Run: headless pygame with SDL's dummy video driver; simulated clock (each Clock.tick advances the game by its frame time, no real sleeping); random seed 0; keys injected as events and as key.get_pressed() state; no mouse input.
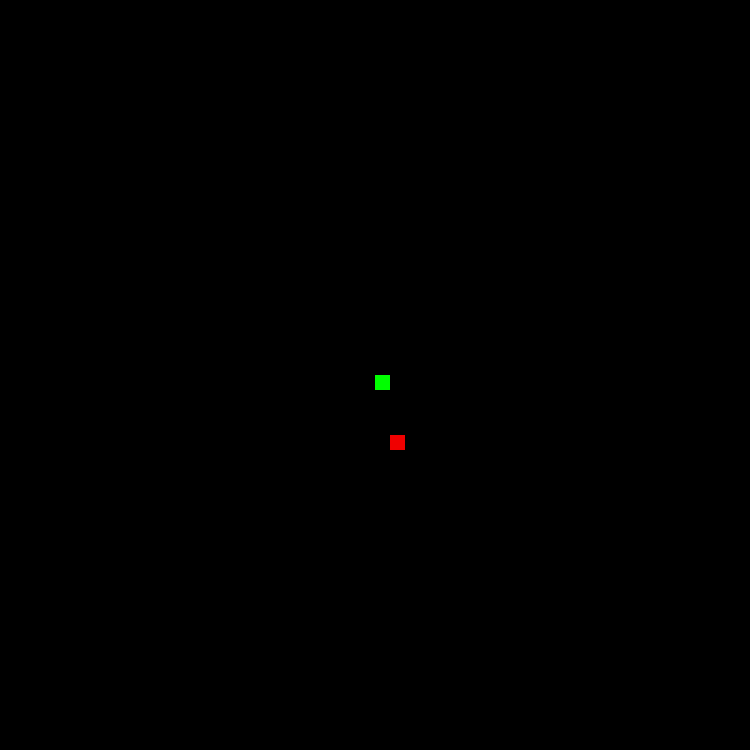
Frame 1 of 4 · flips 1–60 · no input
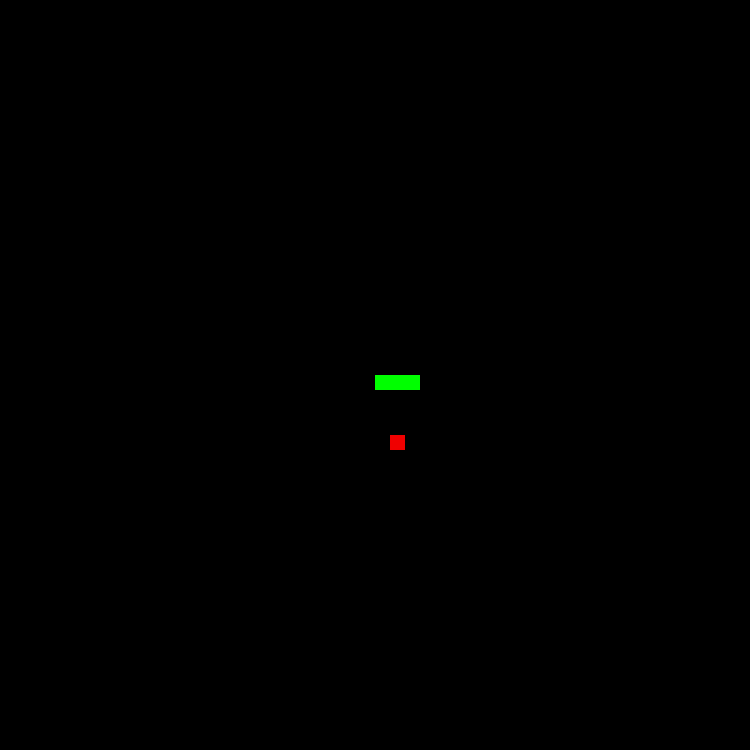
Frame 2 of 4 · flips 61–180 · tapped SPACE, RETURN · held RIGHT (→), D
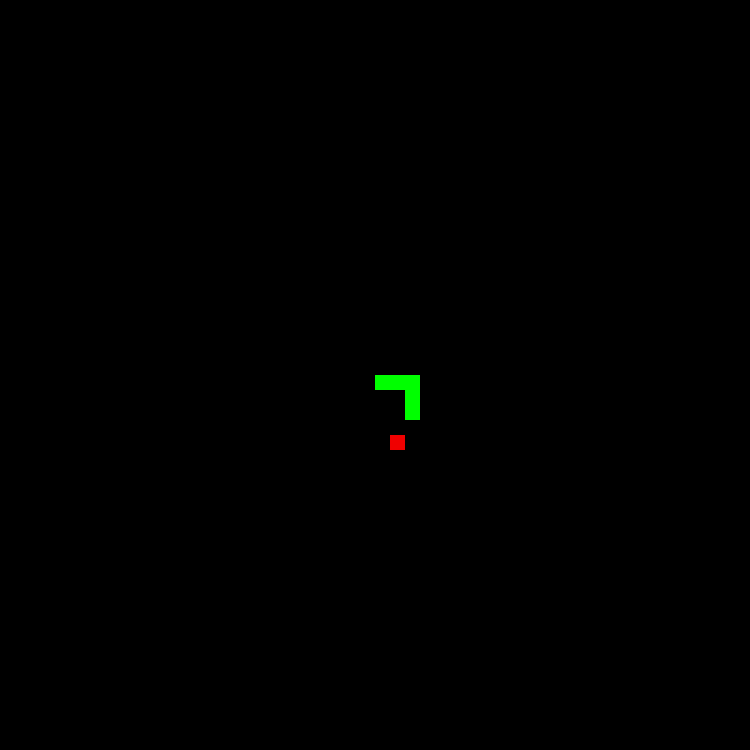
Frame 3 of 4 · flips 181–300 · held DOWN (↓), S
Frame 4 of 4 · flips 301–420 · held LEFT (←), A, UP (↑), W · screen unchanged from frame 3, image omitted

The pygame program that drew these frames:

import pygame
import math
from random import randint

GRID_SIZE_IN_PIXELS = 15


def snap(number, to):
    return math.floor(number / to + 0.5) * to


def main():
    pygame.init()
    screen = pygame.display.set_mode(
        (GRID_SIZE_IN_PIXELS * 50, GRID_SIZE_IN_PIXELS * 50)
    )
    clock = pygame.time.Clock()
    running = True
    player_pos = pygame.Vector2(screen.get_width() / 2, screen.get_height() / 2)

    direction = ""
    speed = 0

    delta = 0

    snake_position = []

    apple_position = (
        snap(randint(0, screen.get_width()), GRID_SIZE_IN_PIXELS),
        snap(randint(0, screen.get_height()), GRID_SIZE_IN_PIXELS),
    )

    while running:
        for event in pygame.event.get():
            if event.type == pygame.QUIT:
                running = False

        screen.fill((0, 0, 0))

        pygame.draw.rect(
            screen,
            (240, 0, 0),
            pygame.Rect(
                apple_position[0],
                apple_position[1],
                GRID_SIZE_IN_PIXELS,
                GRID_SIZE_IN_PIXELS,
            ),
        )
        pygame.draw.rect(
            screen,
            (0, 125, 0),
            pygame.Rect(
                player_pos.x, player_pos.y, GRID_SIZE_IN_PIXELS, GRID_SIZE_IN_PIXELS
            ),
        )
        snake_position.append(
            (
                snap(player_pos.x, GRID_SIZE_IN_PIXELS),
                snap(player_pos.y, GRID_SIZE_IN_PIXELS),
            )
        )
        for x, y in snake_position:
            pygame.draw.rect(
                screen,
                (0, 255, 0),
                pygame.Rect(x, y, GRID_SIZE_IN_PIXELS, GRID_SIZE_IN_PIXELS),
            )

        keys = pygame.key.get_pressed()
        if keys[pygame.K_w]:
            direction = "y"
            player_pos.x = snap(player_pos.x, GRID_SIZE_IN_PIXELS)
            speed = -GRID_SIZE_IN_PIXELS
        elif keys[pygame.K_s]:
            direction = "y"
            player_pos.x = snap(player_pos.x, GRID_SIZE_IN_PIXELS)
            speed = GRID_SIZE_IN_PIXELS
        elif keys[pygame.K_a]:
            direction = "x"
            player_pos.y = snap(player_pos.y, GRID_SIZE_IN_PIXELS)
            speed = -GRID_SIZE_IN_PIXELS
        elif keys[pygame.K_d]:
            direction = "x"
            player_pos.y = snap(player_pos.y, GRID_SIZE_IN_PIXELS)
            speed = GRID_SIZE_IN_PIXELS

        if direction == "x":
            player_pos.x += speed * delta / 1000
        elif direction == "y":
            player_pos.y += speed * delta / 1000

        pygame.display.flip()
        delta = clock.tick()

    pygame.quit()


if __name__ == "__main__":
    main()
